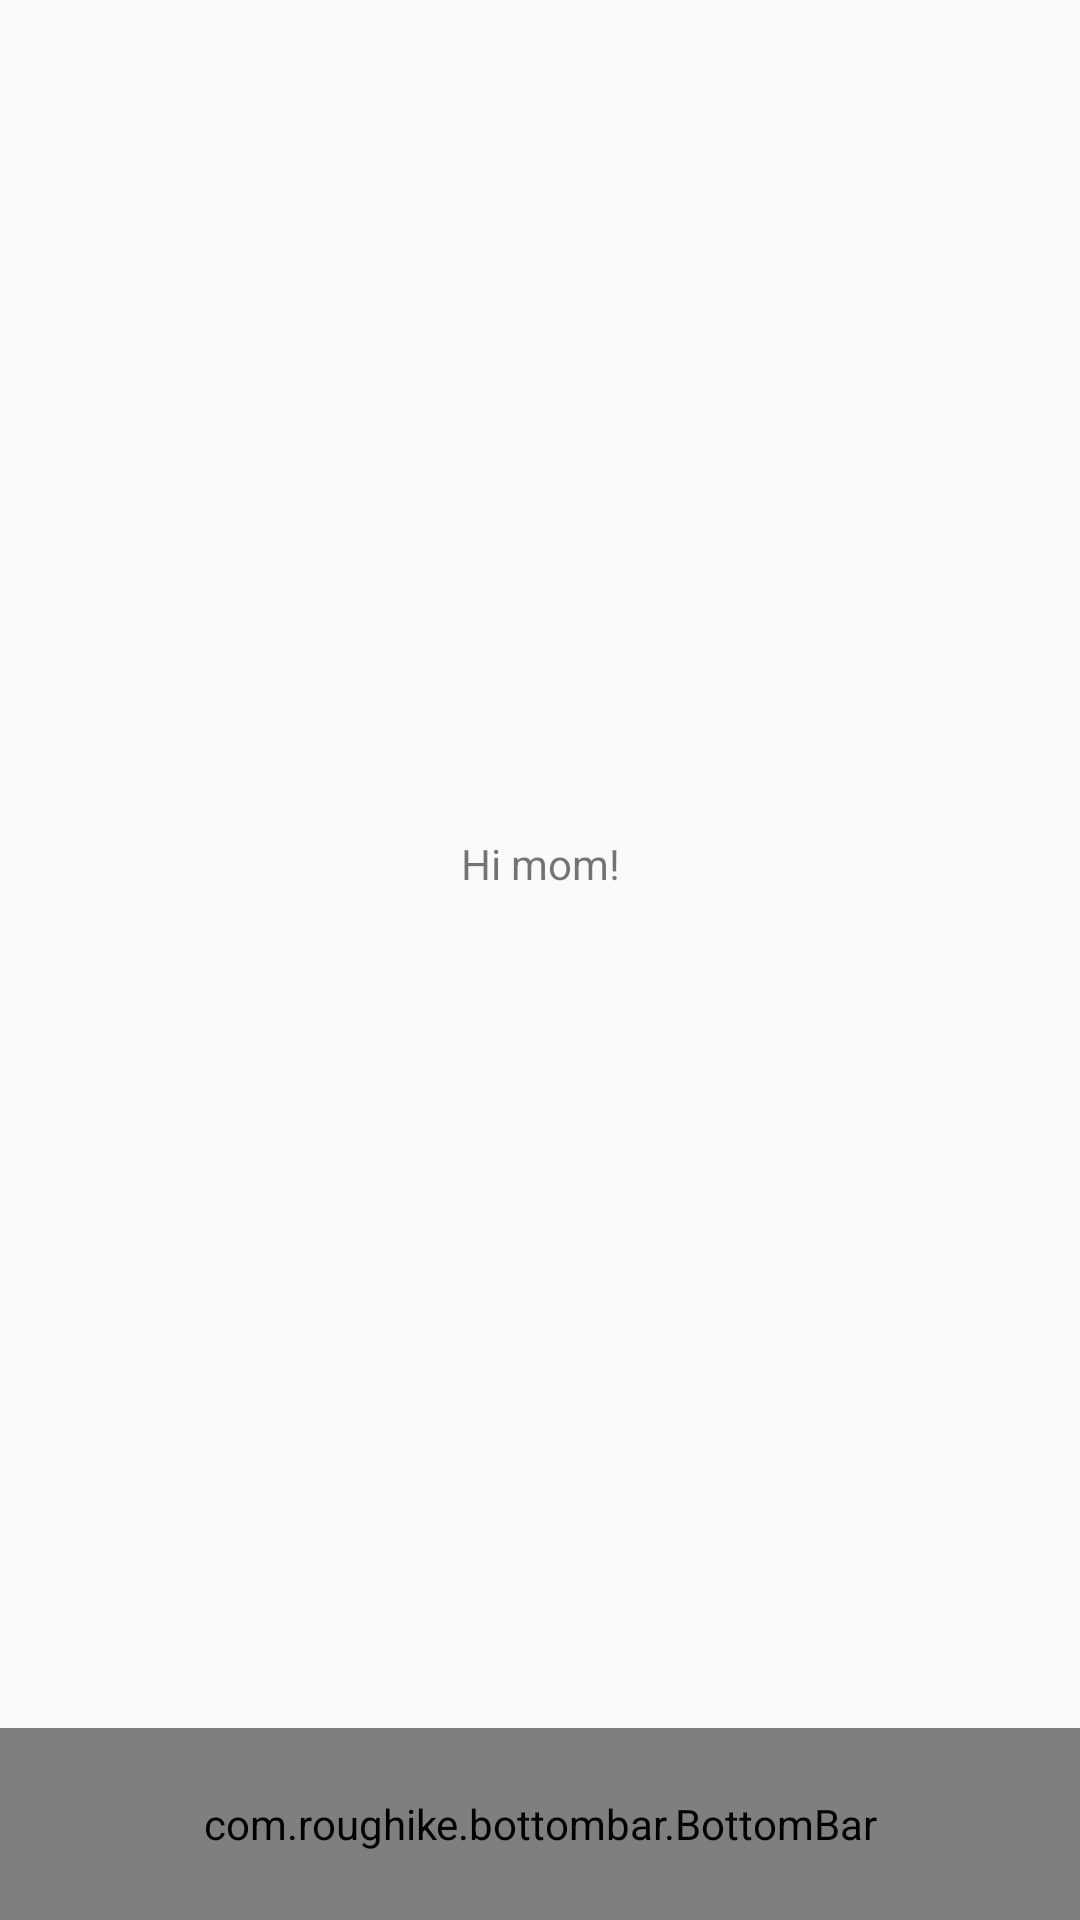

Write the Android layout XML for this screen, with the resource values it uses.
<!-- AndroidManifest.xml: application theme AppTheme -->
<!-- res/layout/activity_custom_color_and_font.xml -->
<?xml version="1.0" encoding="utf-8"?>
<RelativeLayout xmlns:android="http://schemas.android.com/apk/res/android"
    android:layout_width="match_parent"
    android:layout_height="match_parent"
    xmlns:app="http://schemas.android.com/apk/res-auto">

    <TextView
        android:id="@+id/messageView"
        android:layout_width="match_parent"
        android:layout_height="match_parent"
        android:layout_above="@+id/bottomBar"
        android:gravity="center"
        android:text="Hi mom!" />

    <com.roughike.bottombar.BottomBar
        android:id="@+id/bottomBar"
        android:layout_width="match_parent"
        android:layout_height="64dp"
        android:layout_alignParentBottom="true"
        android:background="#FFFFFF"
        app:bb_tabXmlResource="@xml/bottombar_tabs_five"
        app:bb_behavior="shifting"
        app:bb_inActiveTabAlpha="0.3"
        app:bb_inActiveTabColor="#FF4081"
        app:bb_activeTabColor="#FF4081"
        app:bb_titleTypeFace="fonts/GreatVibes-Regular.otf"
        app:bb_titleTextAppearance="@style/CustomTitleTextAppearance"/>
</RelativeLayout>
<!-- resources referenced by this layout -->
<resources>
  <style name="CustomTitleTextAppearance">
          <item name="android:textSize">23sp</item>
          <item name="android:textStyle">bold</item>
      </style>
  <style name="AppTheme" parent="Theme.AppCompat.Light.NoActionBar">
          
          <item name="colorPrimary">@color/colorPrimary</item>
          <item name="colorPrimaryDark">@color/colorPrimaryDark</item>
          <item name="colorAccent">@color/colorAccent</item>
      </style>
  <color name="colorPrimary">#F44336</color>
  <color name="colorPrimaryDark">#D32F2F</color>
  <color name="colorAccent">#536DFE</color>
</resources>
